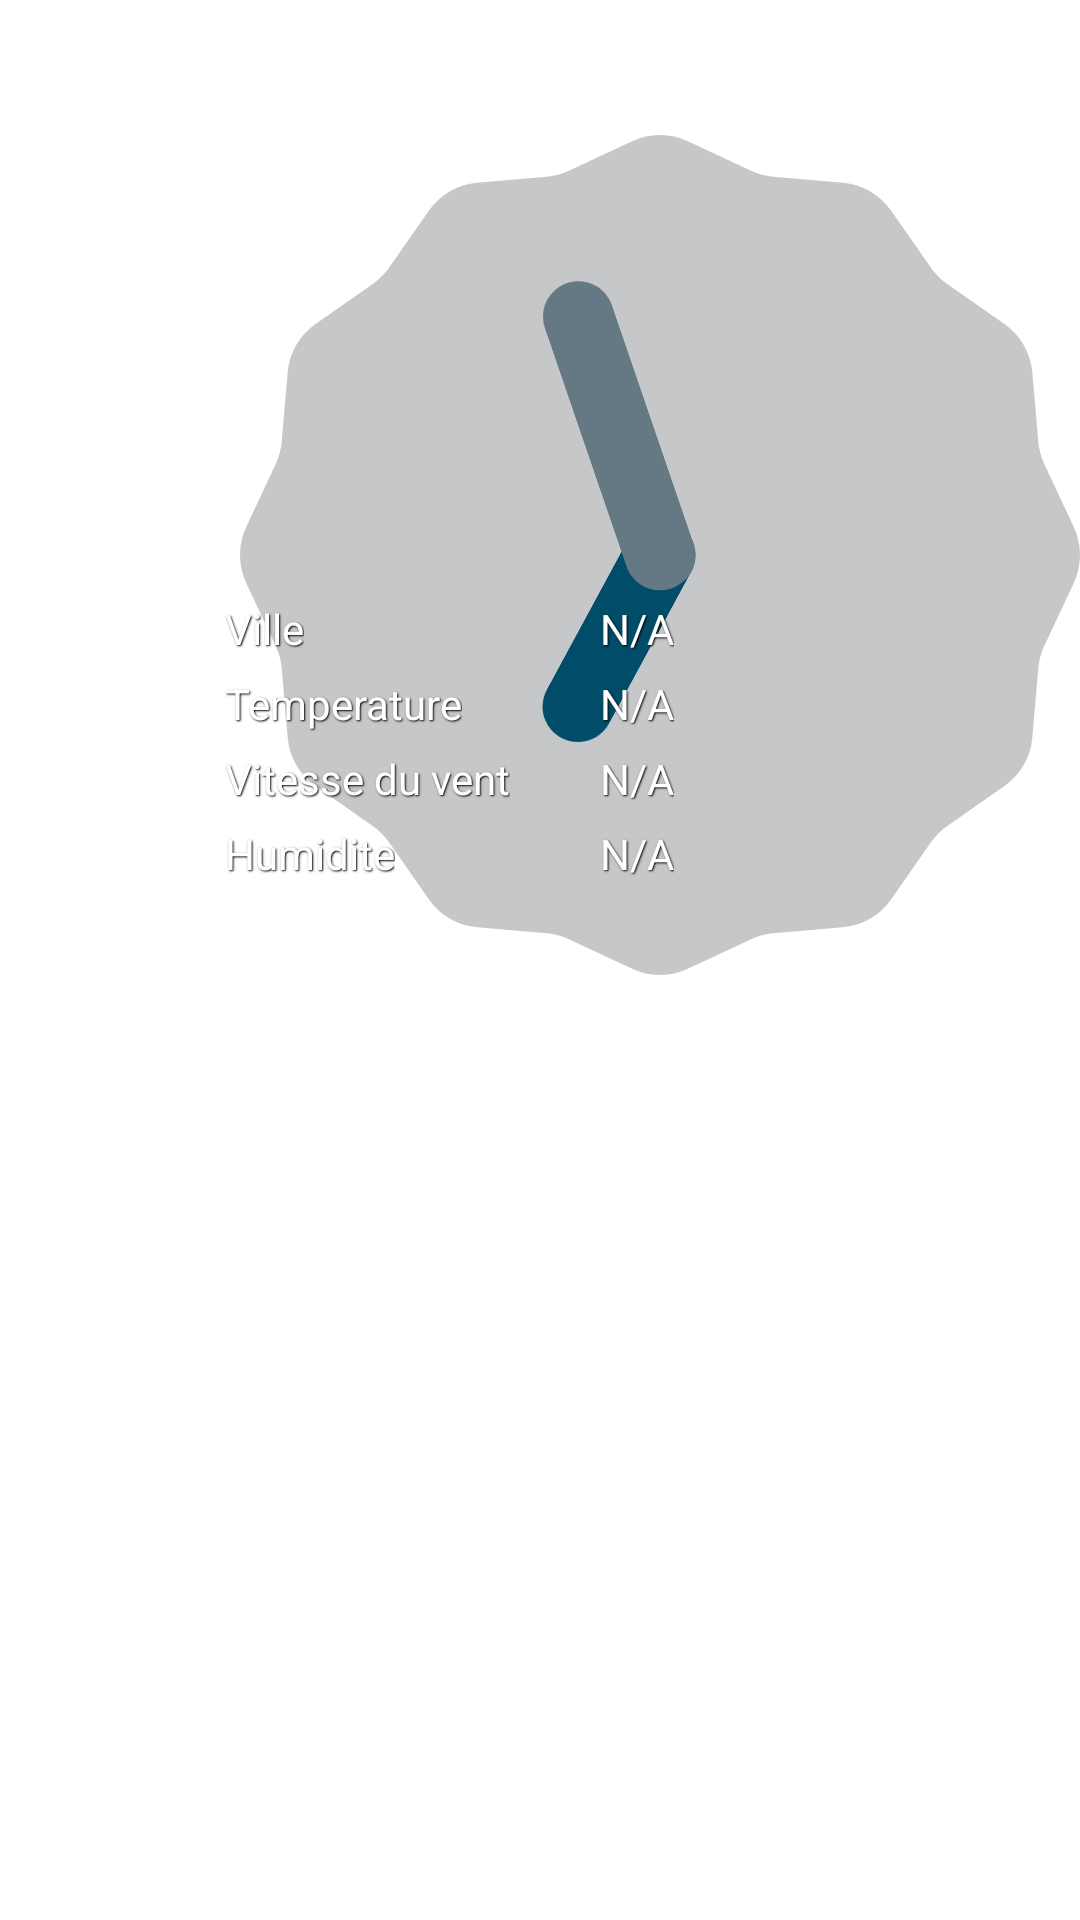

Layout XML and referenced resources for this Android screen:
<!-- AndroidManifest.xml: application theme AppTheme -->
<!-- res/layout/main_test_activity.xml -->
<?xml version="1.0" encoding="utf-8"?>
<FrameLayout xmlns:android="http://schemas.android.com/apk/res/android"
    android:layout_width="match_parent"
    android:layout_height="match_parent"
    android:background="@drawable/back"
    android:id="@+id/mainLayout">
    

    <AnalogClock
        android:layout_width="wrap_content"
        android:layout_height="wrap_content"
        android:id="@+id/analogClock"
        android:layout_marginTop="45dp"
        android:layout_marginLeft="80dp"
        android:layout_alignParentTop="true"
        android:layout_centerHorizontal="true" />

    <TextView
        android:id="@+id/city"
        android:layout_width="wrap_content"
        android:layout_height="wrap_content"
        android:layout_marginTop="200dp"
        android:layout_marginLeft="200dp"
        style="@style/TextShadow"
        android:text="@string/main_NA"/>

    <TextView
        android:id="@+id/temperature"
        android:layout_width="wrap_content"
        android:layout_height="wrap_content"
        android:layout_marginTop="225dp"
        android:layout_marginLeft="200dp"
        style="@style/TextShadow"
        android:text="@string/main_NA"/>

    <TextView
        android:id="@+id/wind"
        android:layout_width="wrap_content"
        android:layout_height="wrap_content"
        android:text="@string/main_NA"
        android:layout_marginTop="250dp"
        style="@style/TextShadow"
        android:layout_marginLeft="200dp" />

    <TextView
        android:id="@+id/humidity"
        android:layout_width="wrap_content"
        android:layout_height="wrap_content"
        android:layout_marginTop="275dp"
        android:layout_marginLeft="200dp"
        style="@style/TextShadow"
        android:text="@string/main_NA"/>

    <TextView
        android:layout_width="wrap_content"
        android:layout_height="wrap_content"
        android:text="@string/lbl_main_city"
        android:id="@+id/lblcity"
        android:layout_marginTop="200dp"
        style="@style/TextShadow"
        android:layout_marginLeft="75dp"/>

    <TextView
        android:layout_width="wrap_content"
        android:layout_height="wrap_content"
        android:text="@string/lbl_main_temperature"
        android:id="@+id/lblTemp"
        android:layout_marginTop="225dp"
        style="@style/TextShadow"
        android:layout_marginLeft="75dp" />

    <TextView
        android:layout_width="wrap_content"
        android:layout_height="wrap_content"
        android:text="@string/lbl_main_wind"
        android:id="@+id/lblwind"
        android:layout_marginTop="250dp"
        style="@style/TextShadow"
        android:layout_marginLeft="75dp"/>

    <TextView
        android:layout_width="wrap_content"
        android:layout_height="wrap_content"
        android:text="@string/lbl_main_humidity"
        android:id="@+id/lblhumidity"
        android:layout_marginTop="275dp"
        style="@style/TextShadow"
        android:layout_marginLeft="75dp" />

</FrameLayout>
<!-- resources referenced by this layout -->
<resources>
  <string name="lbl_main_city">Ville</string>
  <string name="lbl_main_humidity">Humidite</string>
  <string name="lbl_main_temperature">Temperature</string>
  <string name="lbl_main_wind">Vitesse du vent</string>
  <string name="main_NA">N/A</string>
  <style name="TextShadow">
          <item name="android:textColor">#ffffffff</item>
          <item name="android:shadowColor">#000000</item>
          <item name="android:shadowDx">1</item>
          <item name="android:shadowDy">1</item>
          <item name="android:shadowRadius">1</item>
      </style>
  <style name="AppTheme" parent="@android:style/Theme.Holo.Light.DarkActionBar">
          
      </style>
</resources>
